Run: headless pygame with SDL's dummy video driver; simulated clock (each Clock.tick advances the game by its frame time, no real sleeping); random seed 0; keys injected as events and as key.get_pressed() state; no mouse input.
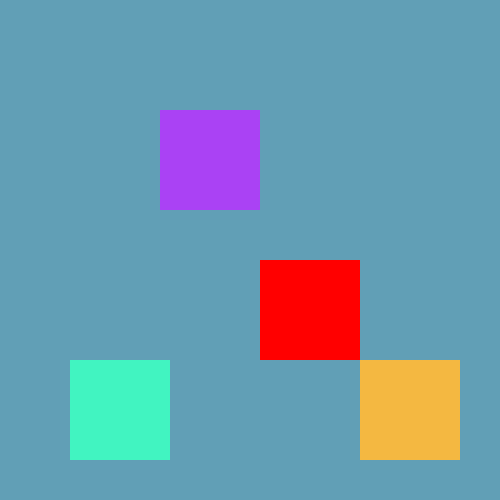
Frame 1 of 4 · flips 1–60 · no input
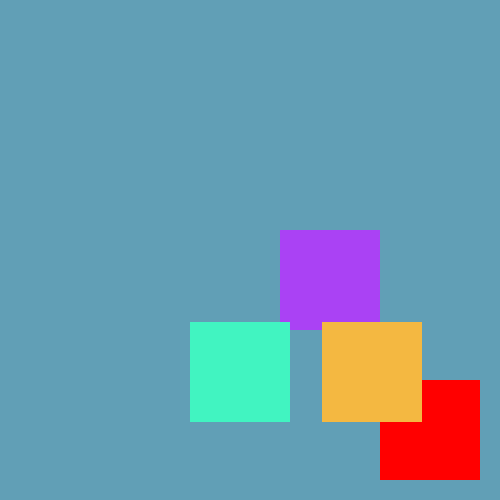
Frame 2 of 4 · flips 61–180 · tapped SPACE, RETURN · held RIGHT (→), D
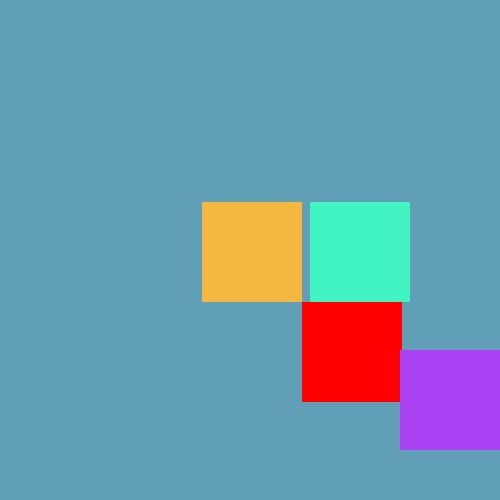
Frame 3 of 4 · flips 181–300 · held DOWN (↓), S
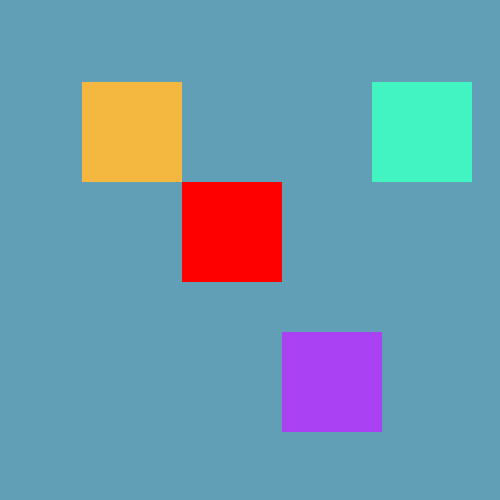
Frame 4 of 4 · flips 301–420 · held LEFT (←), A, UP (↑), W

The pygame program that drew these frames:

import pygame

class Square(object):
    def __init__(self, x, y, color):
        self.x = x
        self.y = y
        self.x_dir = 1
        self.y_dir = 1
        self.color = color
        self.width = 100
        self.height = 100

    def update(self):
        self.x += self.x_dir
        self.y += self.y_dir

    def display(self, screen):
        pygame.draw.rect(
        screen,
        self.color,
        (self.x, self.y, self.width, self.height),
        0)

def main():
    width = 500
    height = 500
    blue_color = (97, 159, 182)

    # Game initialization
    pygame.init()
    screen = pygame.display.set_mode((width, height))

    squares = [
        Square(200, 200, (255, 0, 0)),
        Square(100, 50, (170, 66, 244)),
        Square(10, 300, (65, 244, 193)),
        Square(300, 300, (244, 184, 65))
    ]

    pygame.display.set_caption("Julie's Game")
    clock = pygame.time.Clock()

    # Game initialization

    stop_game = False
    while not stop_game:

        for event in pygame.event.get():
            # Event handling
            if event.type == pygame.QUIT:
                stop_game = True


        # Game logic
        # Make square move diagonally across screen
        for square in squares:
            square.update()

        # Draw background
        screen.fill(blue_color)

        # Render
        for square in squares:
            square.display(screen)

        # Game display
        pygame.display.update()
        clock.tick(60)

        for square in squares:
            # RIGHT: square goes past right side of display:
            if square.x + square.width > width:
                # Change values to negative to make it change direction
                square.x_dir = -square.x_dir

            # LEFT: square goes above top of display:
            if square.y + square.height > height:
                square.y_dir = -square.y_dir

            # TOP: square goes past left side of display:
            if square.x < 0:
                square.x_dir = -square.x_dir

            # BOTTOM: square goes past bottom of display:
            if square.y < 0:
                square.y_dir = -square.y_dir

    pygame.quit()

if __name__ == '__main__':
    main()
